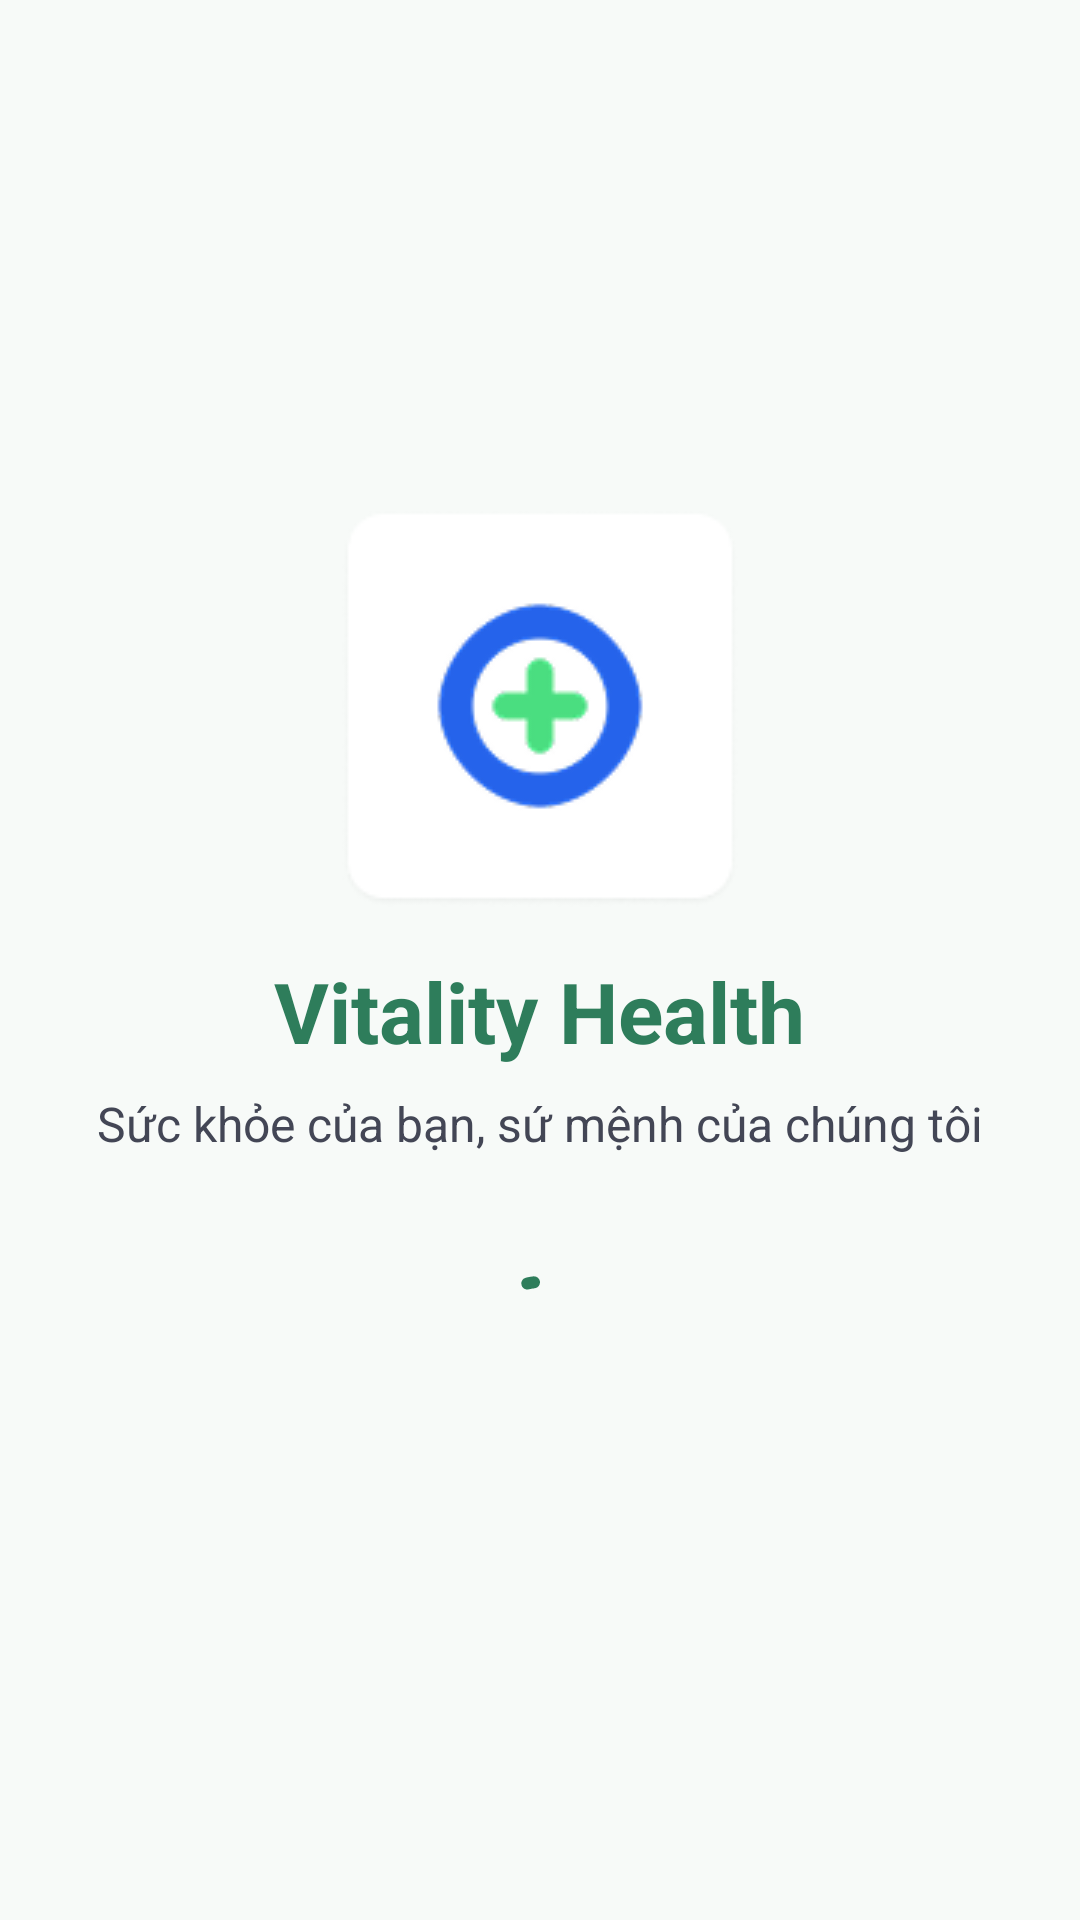

This screen was rendered from an Android layout file. Write that file and the resources it references.
<!-- AndroidManifest.xml: application theme Theme.Health_app_sof1021 -->
<!-- res/layout/activity_splash.xml -->
<?xml version="1.0" encoding="utf-8"?>
<LinearLayout xmlns:android="http://schemas.android.com/apk/res/android"
    xmlns:app="http://schemas.android.com/apk/res-auto"
    xmlns:tools="http://schemas.android.com/tools"
    android:id="@+id/main"
    android:layout_width="match_parent"
    android:layout_height="match_parent"
    android:background="@color/surface"
    android:gravity="center"
    android:orientation="vertical"
    tools:context=".activity.Splash">

    <ImageView
        android:layout_width="wrap_content"
        android:layout_height="wrap_content"
        android:src="@drawable/logo_health" />

    <TextView
        android:layout_width="wrap_content"
        android:layout_height="wrap_content"
        android:layout_marginTop="16dp"
        android:text="Vitality Health"
        android:textColor="@color/primary"
        android:textSize="28sp"
        android:textStyle="bold" />

    <TextView
        android:layout_width="wrap_content"
        android:layout_height="wrap_content"
        android:layout_marginTop="8dp"
        android:text="Sức khỏe của bạn, sứ mệnh của chúng tôi"
        android:textColor="@color/subtext_splash"
        android:textSize="16sp" />

    <com.google.android.material.progressindicator.CircularProgressIndicator
        android:layout_width="wrap_content"
        android:layout_height="wrap_content"
        android:layout_marginTop="36dp"
        android:indeterminate="true"
        app:indicatorColor="@color/primary" />
</LinearLayout>
<!-- resources referenced by this layout -->
<resources>
  <color name="primary">#2E7D5B</color>
  <color name="subtext_splash">#434655</color>
  <color name="surface">#F7FAF8</color>
  <!-- drawable logo_health: png bitmap (drawable, 6609 bytes) -->
  <style name="Theme.Health_app_sof1021" parent="Base.Theme.Health_app_sof1021" />
  <style name="Base.Theme.Health_app_sof1021" parent="Theme.Material3.DayNight.NoActionBar">
          <item name="colorPrimary">@color/primary</item>
          <item name="colorPrimaryDark">@color/primary_dark</item>
          <item name="colorSecondary">@color/primary</item>
          <item name="android:windowLightStatusBar">true</item>
          <item name="android:navigationBarColor">@color/surface</item>
      </style>
  <color name="primary_dark">#1F5A42</color>
</resources>
